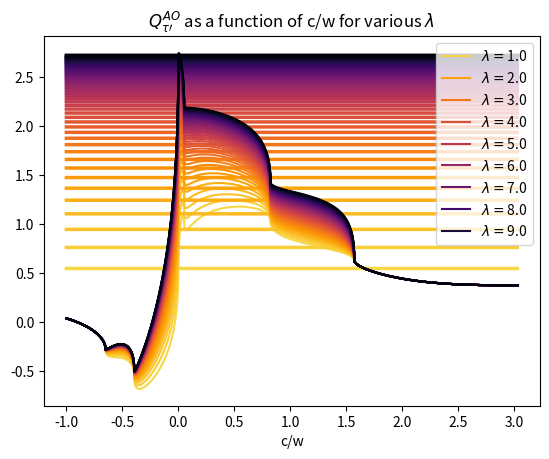

Write Python code to recreate this figure.
##quick script to compute sums like benchmark npgr and so on
from math import *
import numpy as np
import matplotlib.pyplot as plt
import time

##binomial coefficient function
def binom(n,k) :
    if k > n or n < 0:
        return 1
    return int(factorial(n)/factorial(k)/factorial(n-k))


##probability that a=k, b=l, a'=m and b'=j under a parametrization of stochatsic environment + agent preferences
def p(tau,n,pa,pb,k,l,m,j) :
    return (binom(tau,k)*binom(tau,l)*binom(n,m-k)*binom(n,j-l))*(pa**m*(1-pa)**(tau+n-m)*pb**j*(1-pb)**(tau+n-j))

##tensor of probabilities done the old but safe way
def Ptest(tau,n,pa,pb) :
    result = np.zeros((tau + 1, tau + 1, n + 1, n + 1))
    for k in range(tau + 1):
        for l in range(tau + 1):
            for kk in range(n + 1):
                for ll in range(n + 1):
                    result[k, l, kk, ll] = p(tau, n, 0.55, 0.45, k, l, k + kk, l + ll)
    return result

##tensor of probabilities with numpy and brains, still partly unexplained
def P(tau,n,pa,pb) :  ##CAUTION indices kk and ll are ups between tau and tau', they correspond to m-k and j-l
    k = np.arange(tau+1)
    kk = np.arange(n+1)
    L, K, KK, LL = np.meshgrid(k, k, kk, kk)   ##UNEXPLAINED : when meshing into a dimension>2, the first 2 indices appear to be switched
    result = np.ones((tau+1,tau+1,n+1,n+1))
    for i in k[1:] :
        result[i,:,:,:] = (result[i-1,:,:,:]*(tau-i+1))/i
        result[:,i,:,:] = (result[:,i-1,:,:]*(tau-i+1))/i
    for i in kk[1:] :
        result[:,:,i,:] = (result[:,:,i-1,:]*(n-i+1))/i
        result[:,:,:,i] = (result[:,:,:,i-1]*(n-i+1))/i
    result = result * (pa ** (K + KK) * (1 - pa) ** (tau + n - K - KK) * pb ** (L + LL) * (1 - pb) ** (tau + n - L - LL))
    return result

##calculation steps to get to the benchmark disposition measure
def NPGR (tau,n,g,ph,pl,theta) :
    sum = 0
    for k in range(theta,tau+1) :
        for l in range(0,k-theta+1) :
            for m in range(k+g,k+n+1) :
                for j in range(m-theta+1,l+n+1) :
                    sum += p(tau,n,ph,pl,k,l,m,j)+p(tau,n,pl,ph,k,l,m,j)
    return sum

def DPGR (tau,n,g,ph,pl,theta) :
    sum = 0
    for k in range(theta,tau+1) :
        for l in range(0,k-theta+1) :
            for m in range(k+g,k+n+1) :
                for j in range(l,l+n+1) :
                    sum += p(tau,n,ph,pl,k,l,m,j)+p(tau,n,pl,ph,k,l,m,j)
    return sum

def PGR(tau,n,g,ph,pl,theta) :
    return NPGR(tau,n,g,ph,pl,theta)/DPGR(tau,n,g,ph,pl,theta)

def NPLR (tau,n,g,ph,pl,theta) :
    sum = 0
    for k in range(theta,tau+1) :
        for l in range(0,k-theta+1) :
            for m in range(k,k+g) :
                for j in range(m-theta+1,l+n+1) :
                    sum += p(tau,n,ph,pl,k,l,m,j)+p(tau,n,pl,ph,k,l,m,j)
    return sum

def DPLR (tau,n,g,ph,pl,theta) :
    sum = 0
    for k in range(theta,tau+1) :
        for l in range(0,k-theta+1) :
            for m in range(k,k+g) :
                for j in range(l,l+n+1) :
                    sum += p(tau,n,ph,pl,k,l,m,j)+p(tau,n,pl,ph,k,l,m,j)
    return sum

def PLR(tau,n,g,ph,pl,theta) :
    return NPLR(tau,n,g,ph,pl,theta)/DPLR(tau,n,g,ph,pl,theta)

##benchmark disposition measures under a parametrization of stochatsic environment + agent preferences
def DM(tau,n,g,ph,pl,theta) :
    return PGR(tau,n,g,ph,pl,theta)-PLR(tau,n,g,ph,pl,theta) , PGR(tau,n,g,ph,pl,theta)/PLR(tau,n,g,ph,pl,theta)-1


##Stochastic possibility calculations
##We compute the possibilities in order of descending delta' values (ascending j values), from V_SQ to V_KQ
def PGV_SQ(tau,n,g,ph,pl,theta) :
    sum = 0
    for k in range(theta,tau+1) :
        for l in range(0,k-theta+1) :
            for m in range(k+g,k+n+1) :
                for j in range(l,min(m-theta+1,l+n+1)) :  ##the benchmark investor keeps for delta' := m-j >= theta
                    sum += p(tau,n,ph,pl,k,l,m,j)+p(tau,n,pl,ph,k,l,m,j)
    return sum/DPGR(tau,n,g,ph,pl,theta)   ##dpgr is simply the probability of gains conditional on an investment in time t=tau. It is also the right denominator here

def PGV_SK(tau,n,g,ph,pl,theta) :
    sum = 0
    for k in range(theta,tau+1) :
        for l in range(0,k-theta+1) :
            for m in range(k+g,k+n+1) :
                for j in range(m-theta+1,m+1) :  ##it is a first order violation to switch for delta' >= 0
                    if j in range(l,l+n+1) : sum += p(tau,n,ph,pl,k,l,m,j)+p(tau,n,pl,ph,k,l,m,j)
    return sum/DPGR(tau,n,g,ph,pl,theta)

def PGV_KS(tau,n,g,ph,pl,theta) :
    sum = 0
    for k in range(theta,tau+1) :
        for l in range(0,k-theta+1) :
            for m in range(k+g,k+n+1) :
                for j in range(m+1,m+theta) :  ##the benchmark investor liquidates for delta' > -theta
                    if j in range(l,l+n+1) : sum += p(tau,n,ph,pl,k,l,m,j)+p(tau,n,pl,ph,k,l,m,j)
    return sum/DPGR(tau,n,g,ph,pl,theta)

def PGV_KQ(tau,n,g,ph,pl,theta) :
    sum = 0
    for k in range(theta,tau+1) :
        for l in range(0,k-theta+1) :
            for m in range(k+g,k+n+1) :
                for j in range(max(m+theta,l),l+n+1) :  ##the benchmark investor switches for delta' <= -theta
                    sum += p(tau,n,ph,pl,k,l,m,j)+p(tau,n,pl,ph,k,l,m,j)
    return sum/DPGR(tau,n,g,ph,pl,theta)


def PLV_SQ(tau,n,g,ph,pl,theta) :
    sum = 0
    for k in range(theta,tau+1) :
        for l in range(0,k-theta+1) :
            for m in range(k,k+g) :
                for j in range(l,min(m-theta+1,l+n+1)) :
                    sum += p(tau,n,ph,pl,k,l,m,j)+p(tau,n,pl,ph,k,l,m,j)
    return sum/DPLR(tau,n,g,ph,pl,theta)

def PLV_SK(tau,n,g,ph,pl,theta) :
    sum = 0
    for k in range(theta,tau+1) :
        for l in range(0,k-theta+1) :
            for m in range(k,k+g) :
                for j in range(m-theta+1,m+1) :
                    if j in range(l,l+n+1) : sum += p(tau,n,ph,pl,k,l,m,j)+p(tau,n,pl,ph,k,l,m,j)
    return sum/DPLR(tau,n,g,ph,pl,theta)

def PLV_KS(tau,n,g,ph,pl,theta) :
    sum = 0
    for k in range(theta,tau+1) :
        for l in range(0,k-theta+1) :
            for m in range(k,k+g) :
                for j in range(m+1,m+theta) :
                    if j in range(l,l+n+1) : sum += p(tau,n,ph,pl,k,l,m,j)+p(tau,n,pl,ph,k,l,m,j)
    return sum/DPLR(tau,n,g,ph,pl,theta)

def PLV_KQ(tau,n,g,ph,pl,theta) :
    sum = 0
    for k in range(theta,tau+1) :
        for l in range(0,k-theta+1) :
            for m in range(k,k+g) :
                for j in range(max(m+theta,l),l+n+1) :
                    sum += p(tau,n,ph,pl,k,l,m,j)+p(tau,n,pl,ph,k,l,m,j)
    return sum/DPLR(tau,n,g,ph,pl,theta)


##returns the vector (PGV_KQ,PGV_KS,PGV_SK,PGV_SQ). The order is now in ascending delta' to match the paper
def PGV(tau,n,g,ph,pl,theta) :
    return PGV_KQ(tau,n,g,ph,pl,theta),PGV_KS(tau,n,g,ph,pl,theta),PGV_SK(tau,n,g,ph,pl,theta),PGV_SQ(tau,n,g,ph,pl,theta)

def PLV(tau,n,g,ph,pl,theta) :
    return PLV_KQ(tau,n,g,ph,pl,theta),PLV_KS(tau,n,g,ph,pl,theta),PLV_SK(tau,n,g,ph,pl,theta),PLV_SQ(tau,n,g,ph,pl,theta)


##some tests
def check(tau,n,g,ph,pl,theta) :
    return PGR(tau,n,g,ph,pl,theta)+PGV(tau,n,g,ph,pl,theta)[3]-1 , PLR(tau,n,g,ph,pl,theta)+PLV(tau,n,g,ph,pl,theta)[3]-1 , PGV(tau,n,g,ph,pl,theta)[0]+PGV(tau,n,g,ph,pl,theta)[1]+PGV(tau,n,g,ph,pl,theta)[2]-PGR(tau,n,g,ph,pl,theta) , PLV(tau,n,g,ph,pl,theta)[0]+PLV(tau,n,g,ph,pl,theta)[1]+PLV(tau,n,g,ph,pl,theta)[2]-PLR(tau,n,g,ph,pl,theta)



##Violation propensity calculations


##relative wealth variation after t time increments with i price increases
def wealth(t,u,d,i) :
    return u**i*d**(t-i)

def g_get(n,u,d) :
    g = 0
    while wealth(n,u,d,g)<1 :
        g+=1
    return g

##getting theta from Q^AO aka "thetifying" the q
def thetify(q,pa,pb) :
    if q<=0 : return int(-1e16)  ##send theta to +- infinity for values of q outside ]0,1[
    if q>=1 : return int(1e16)
    return ceil(log(q/(1-q),pa*(1-pb)/pb/(1-pa)))

##expected value of a random variable taking value L[i] with probability binom(n,i)p^i(1-p)^(n-i)
def E(L,p) :
    sum = 0
    for i in range(len(L)) :
        sum += L[i]*binom(len(L)-1,i)*p**i*(1-p)**(len(L)-1-i)
    return sum

##3.1.1 PT with status-quo reference point (SQPT)
##utility is (x-w)^beta for x>=w and -lam(w-x)^beta otherwise

def v(y,beta,lam) :
    if y>=0 : return y**beta
    return -lam*(-y)**beta

##Q^AO_tau, the analytical formula is -E[v(e_l)]/(E[v(e_h)-E[v(e_l)]) with e_h and e_l the random variables representing gains from the high and low process respectively
def QAOtau_SQPT(beta,lam,n,ph,pl,u,d) :
    return -E([v(wealth(n,u,d,i)-1,beta,lam) for i in range(n+1)] , pl) / ( E([v(wealth(n,u,d,i)-1,beta,lam) for i in range(n+1)] , ph) - E([v(wealth(n,u,d,i)-1,beta,lam) for i in range(n+1)] , pl) )

##Q^AO_tau' with k price increases at time tau and m at time tau'
def QAOtauP_SQPT(beta,lam,n,ph,pl,u,d,w,c) :
    odds = ( v(c,beta,lam) - E([v((c+w)*wealth(n,u,d,i)-w,beta,lam) for i in range(n+1)],pl) ) / ( E([v((c+w)*wealth(n,u,d,i)-w,beta,lam) for i in range(n+1)],ph) - v(c,beta,lam) )
    return odds/(1+odds)

##taylor expansion of Q^AO_tau  !!! NOT VALID !!! (in theory and wrong w)
#def QAOtauP_taylor(beta,lam,tau,n,ph,pl,u,d,k,m) :
#    w = wealth(tau,u,d,k)
#    c = wealth(tau+n,u,d,m) - w
#    odds = - c*E([wealth(n,u,d,k)-1 for k in range(n+1)] , pl)/(c*E([wealth(n,u,d,k)-1 for k in range(n+1)] , ph))
#    return odds/(1+odds)


def kSKG_SQPT(beta,lam,tau,n,ph,pl,u,d) :
    g = g_get(n,u,d)
    theta = thetify(QAOtau_SQPT(beta,lam,n,ph,pl,u,d),ph,pl)  ##we thetify under the assumption that A is the good asset, without loss of generality (the rest of the function is symmetric A<->B)
    if theta<=0 : return 0
    numerator,denominator = 0,0
    for k in range(theta,tau+1) :
        for l in range(0,k-theta+1) :
            for m in range(k+g,k+n+1) :
                w = wealth(tau,u,d,k)
                c = wealth(tau+n,u,d,m) - w
                thetaP = thetify(QAOtauP_SQPT(beta,lam,n,ph,pl,u,d,w,c),ph,pl)  ##theta' := thetified QAOtau'
                for j in range(m-theta+1,m+1) :
                    if j in range(l,l+n+1) :  ##with these specifications we are in V_SK and G
                        if m-j>=thetaP :
                            numerator += p(tau,n,ph,pl,k,l,m,j)+p(tau,n,pl,ph,k,l,m,j)
                            print(k,l,m,j)  ##the investor invests (keeps) when m-j>=theta'
                    denominator += p(tau,n,ph,pl,k,l,m,j)+p(tau,n,pl,ph,k,l,m,j)
    if denominator == 0 : return 'not defined'
    return numerator/denominator

def sKSG_SQPT(beta,lam,tau,n,ph,pl,u,d) :
    g = g_get(n,u,d)
    theta = thetify(QAOtau_SQPT(beta,lam,n,ph,pl,u,d),ph,pl)
    if theta<=0 : return 0
    numerator,denominator = 0,0
    for k in range(theta,tau+1) :
        for l in range(0,k-theta+1) :
            for m in range(k+g,k+n+1) :
                w = wealth(tau,u,d,k)
                c = wealth(tau+n,u,d,m) - w
                thetaP = thetify(QAOtauP_SQPT(beta,lam,n,ph,pl,u,d,w,c),ph,pl)
                for j in range(m+1,m+theta) :
                    if j in range(l,l+n+1) :  ##with these specifications we are in V_KS and G
                        if j-m>=thetaP : numerator += p(tau,n,ph,pl,k,l,m,j)+p(tau,n,pl,ph,k,l,m,j)  ##the investor invests (switches) when j-m>=theta'
                    denominator += p(tau,n,ph,pl,k,l,m,j)+p(tau,n,pl,ph,k,l,m,j)
    if denominator == 0 : return 'not defined'
    return numerator/denominator

def lSQG_SQPT(beta,lam,tau,n,ph,pl,u,d) :
    g = g_get(n,u,d)
    theta = thetify(QAOtau_SQPT(beta,lam,n,ph,pl,u,d),ph,pl)
    if theta<=0 : return 0
    numerator,denominator = 0,0
    for k in range(theta,tau+1) :
        for l in range(0,k-theta+1) :
            for m in range(k+g,k+n+1) :
                w = wealth(tau,u,d,k)
                c = wealth(tau+n,u,d,m) - w
                thetaP = thetify(QAOtauP_SQPT(beta,lam,n,ph,pl,u,d,w,c),ph,pl)
                for j in range(l,min(m-theta+1,l+n+1)) :  ##with these specifications we are in V_SQ and G
                    if m-j<thetaP : numerator += p(tau,n,ph,pl,k,l,m,j)+p(tau,n,pl,ph,k,l,m,j)  ##the investor liquidates when |m-j|<theta'
                    denominator += p(tau,n,ph,pl,k,l,m,j)+p(tau,n,pl,ph,k,l,m,j)
    if denominator == 0 : return 'not defined'
    return numerator/denominator

##NOT RELEVANT TO PGR
def lKQG_SQPT(beta,lam,tau,n,ph,pl,u,d) :
    g = g_get(n,u,d)
    theta = thetify(QAOtau_SQPT(beta,lam,n,ph,pl,u,d),ph,pl)
    if theta<=0 : return 0
    numerator,denominator = 0,0
    for k in range(theta,tau+1) :
        for l in range(0,k-theta+1) :
            for m in range(k+g,k+n+1) :
                w = wealth(tau,u,d,k)
                c = wealth(tau+n,u,d,m) - w
                thetaP = thetify(QAOtauP_SQPT(beta,lam,n,ph,pl,u,d,w,c),ph,pl)
                for j in range(max(m+theta,l),l+n+1) :  ##with these specifications we are in V_KQ and G
                    if j-m<thetaP : numerator += p(tau,n,ph,pl,k,l,m,j)+p(tau,n,pl,ph,k,l,m,j)  ##the investor liquidates when |m-j|<theta'
                    denominator += p(tau,n,ph,pl,k,l,m,j)+p(tau,n,pl,ph,k,l,m,j)
    if denominator == 0 : return 'not defined'
    return numerator/denominator

def kSKL_SQPT(beta,lam,tau,n,ph,pl,u,d) :
    g = g_get(n,u,d)
    theta = thetify(QAOtau_SQPT(beta,lam,n,ph,pl,u,d),ph,pl)
    if theta<=0 : return 0
    numerator,denominator = 0,0
    for k in range(theta,tau+1) :
        for l in range(0,k-theta+1) :
            for m in range(k,k+g) :
                w = wealth(tau,u,d,k)
                c = wealth(tau+n,u,d,m) - w
                thetaP = thetify(QAOtauP_SQPT(beta,lam,n,ph,pl,u,d,w,c),ph,pl)
                for j in range(m-theta+1,m+1) :
                    if j in range(l,l+n+1) :  ##with these specifications we are in V_SK and L
                        if m-j>=thetaP : numerator += p(tau,n,ph,pl,k,l,m,j)+p(tau,n,pl,ph,k,l,m,j)  ##the investor invests (keeps) when m-j>=theta'
                    denominator += p(tau,n,ph,pl,k,l,m,j)+p(tau,n,pl,ph,k,l,m,j)
    if denominator == 0 : return 'not defined'
    return numerator/denominator

def sKSL_SQPT(beta,lam,tau,n,ph,pl,u,d) :
    g = g_get(n,u,d)
    theta = thetify(QAOtau_SQPT(beta,lam,n,ph,pl,u,d),ph,pl)
    if theta<=0 : return 0
    numerator,denominator = 0,0
    for k in range(theta,tau+1) :
        for l in range(0,k-theta+1) :
            for m in range(k,k+g) :
                w = wealth(tau,u,d,k)
                c = wealth(tau+n,u,d,m) - w
                thetaP = thetify(QAOtauP_SQPT(beta,lam,n,ph,pl,u,d,w,c),ph,pl)
                for j in range(m+1,m+theta) :
                    if j in range(l,l+n+1) :  ##with these specifications we are in V_KS and L
                        if j-m>=thetaP : numerator += p(tau,n,ph,pl,k,l,m,j)+p(tau,n,pl,ph,k,l,m,j)  ##the investor invests (switches) when j-m>=theta'
                    denominator += p(tau,n,ph,pl,k,l,m,j)+p(tau,n,pl,ph,k,l,m,j)
    if denominator == 0 : return 'not defined'
    return numerator/denominator

def lSQL_SQPT(beta,lam,tau,n,ph,pl,u,d) :
    g = g_get(n,u,d)
    theta = thetify(QAOtau_SQPT(beta,lam,n,ph,pl,u,d),ph,pl)
    if theta<=0 : return 0
    numerator,denominator = 0,0
    for k in range(theta,tau+1) :
        for l in range(0,k-theta+1) :
            for m in range(k,k+g) :
                w = wealth(tau,u,d,k)
                c = wealth(tau+n,u,d,m) - w
                thetaP = thetify(QAOtauP_SQPT(beta,lam,n,ph,pl,u,d,w,c),ph,pl)
                for j in range(l,min(m-theta+1,l+n+1)) :  ##with these specifications we are in V_SQ and L
                    if m-j<thetaP : numerator += p(tau,n,ph,pl,k,l,m,j)+p(tau,n,pl,ph,k,l,m,j)  ##the investor liquidates when |m-j|<theta'
                    denominator += p(tau,n,ph,pl,k,l,m,j)+p(tau,n,pl,ph,k,l,m,j)
    if denominator == 0 : return 'not defined'
    return numerator/denominator

##NOT RELEVANT TO PLR
def lKQL_SQPT(beta,lam,tau,n,ph,pl,u,d) :
    g = g_get(n,u,d)
    theta = thetify(QAOtau_SQPT(beta,lam,n,ph,pl,u,d),ph,pl)
    if theta<=0 : return 0
    numerator,denominator = 0,0
    for k in range(theta,tau+1) :
        for l in range(0,k-theta+1) :
            for m in range(k,k+g) :
                w = wealth(tau,u,d,k)
                c = wealth(tau+n,u,d,m) - w
                thetaP = thetify(QAOtauP_SQPT(beta,lam,n,ph,pl,u,d,w,c),ph,pl)
                for j in range(max(m+theta,l),l+n+1) :  ##with these specifications we are in V_KQ and L
                    if j-m<thetaP : numerator += p(tau,n,ph,pl,k,l,m,j)+p(tau,n,pl,ph,k,l,m,j)  ##the investor liquidates when |m-j|<theta'
                    denominator += p(tau,n,ph,pl,k,l,m,j)+p(tau,n,pl,ph,k,l,m,j)
    if denominator == 0 : return 'not defined'
    return numerator/denominator


def propensities_SQPT(beta,lam,tau,n,ph,pl,u,d) :
    return [kSKG_SQPT(beta,lam,tau,n,ph,pl,u,d),sKSG_SQPT(beta,lam,tau,n,ph,pl,u,d),lSQG_SQPT(beta,lam,tau,n,ph,pl,u,d),lKQG_SQPT(beta,lam,tau,n,ph,pl,u,d),kSKL_SQPT(beta,lam,tau,n,ph,pl,u,d),sKSL_SQPT(beta,lam,tau,n,ph,pl,u,d),lSQL_SQPT(beta,lam,tau,n,ph,pl,u,d),lKQL_SQPT(beta,lam,tau,n,ph,pl,u,d)]

##clean display of all second-order propensities
def propensities_SQPT_disp(beta,lam,tau,n,ph,pl,u,d) :
    list = propensities_SQPT(beta,lam,tau,n,ph,pl,u,d)
    plt.figure()
    plt.axis('off')
    plt.title('Status-quo prospect theory \nSecond-order violation propensities', fontsize='xx-large')
    plt.text(0.25,0.5,r'$\kappa_{SK}^{G} = $'+str(list[0])+'\n'r'$\sigma_{KS}^{G} = $'+str(list[1])+'\n'+r'$\lambda_{SQ}^{G} = $'+str(list[2])+'\n'+r'$\lambda_{KQ}^{G} = $'+str(list[3]), horizontalalignment='center', verticalalignment='center', fontsize='x-large')
    plt.text(0.75,0.5,r'$\kappa_{SK}^{L} = $'+str(list[4])+'\n'r'$\sigma_{KS}^{L} = $'+str(list[5])+'\n'+r'$\lambda_{SQ}^{L} = $'+str(list[6])+'\n'+r'$\lambda_{KQ}^{L} = $'+str(list[7]), horizontalalignment='center', verticalalignment='center', fontsize='x-large')
    plt.text(0.5,0,'Model parameters : '+r'$\beta=$'+str(beta)+', '+r'$\lambda=$'+str(lam)+
    '\nStochastic environment : '+r'$\tau=$'+str(tau)+', '+r'$n=$'+str(n)+' '+r'$p_h=$'+str(ph)+', '+r'$p_l=$'+str(pl)+', '+r'$u=$'+str(u)+', '+r'$d=$'+str(d), horizontalalignment='center', verticalalignment='top')
    plt.show()
    plt.close()
    return None




##lil tool to get the variations of my QAOtau'
def variations(beta,lam,n,ph,pl,u,d,*args) : ##add 2 empty lists to keep the values of c/w and Q
    c = -1+1e-4 ##looking at the range from -1 to very far, and we use w=1 so that c/w can be written c
    Q = QAOtauP_SQPT(beta,lam,n,ph,pl,u,d,1,c)
    Q_right = QAOtauP_SQPT(beta,lam,n,ph,pl,u,d,1,c+1e-4)
    sign_current = copysign(1,Q)
    slope_current = copysign(1,Q_right-Q)
    signs,slopes = [c,sign_current],[c,Q,slope_current]
    if len(args)==2 : c_history,Q_history = args[0],args[1]
    ##signs=[leftmost point of domain, sign of domain, ...] slopes=[leftmost point, value at leftmost point, slope sign, ...] for all domains of constant sign/slope sign
    while(c<1e3) :
        dc = 1e-3 + 1e-3*abs(c)  ##discretion step proportional to distance from 0, with value 1e-4 at 0 and 1e-3 at +-1
        if c>1 : dc = dc*c  ##quadratic with distance for large c
        Q = QAOtauP_SQPT(beta,lam,n,ph,pl,u,d,1,c)
        Q_right = QAOtauP_SQPT(beta,lam,n,ph,pl,u,d,1,c+dc)
        if len(args)==2 :
            if c>1 : c_history.append(log(log(c)+1)+1)
            else : c_history.append(c)
            Q_history.append(Q)
        if copysign(1,Q) != sign_current : ##if Q changed sign
            sign_current = -1*sign_current
            signs.append(c)
            signs.append(sign_current)
        if copysign(1,Q_right-Q) != slope_current and abs(Q_right-Q)>1e-15 : ##if slope changed sign with variation of more than a few bits
            slope_current = -1*slope_current
            slopes.append(c)
            slopes.append(Q)
            slopes.append(slope_current)
        c += dc
    return signs,slopes

def draw(beta,lam_list,n,ph,pl,u,d) :
    N = len(lam_list)
    cmap = plt.get_cmap('inferno_r')
    cindex = 0  ##color index going from 0 to 1 along the lambda list
    color = cmap(.1+.9*cindex)
    X,Y = [],[[]]  ##c/w on the x axis, Q on the y, one Y list per value of lambda
    variations(beta,lam_list[0],n,ph,pl,u,d,X,Y[0])
    ref = QAOtau_SQPT(beta,lam_list[0],n,ph,pl,u,d)
    Y_ref = [ref for c in X]
    plt.figure()
    graph = plt.subplot(111)
    graph.plot(X,Y[0],c=color, label=r'$\lambda =$'+str(lam_list[0]))
    graph.plot(X,Y_ref,c=color,lw=2.5)
    for lam in lam_list[1:] :
        cindex += 1/N
        color = cmap(.1+.9*cindex)
        Y.append([])
        X=[]
        variations(beta,lam,n,ph,pl,u,d,X,Y[-1])
        ref = QAOtau_SQPT(beta,lam,n,ph,pl,u,d)
        Y_ref = [ref for c in X]
        if ceil(2*lam)-2*lam<1e-14 : graph.plot(X,Y[-1],c=color, label=r'$\lambda =$'+str(int(2*lam)/2))  ##Q^AO_tau' plot  //  we add legend when lambda is a semi-integer, shaving off the rounding errors
        else :graph.plot(X,Y[-1],c=color)
        graph.plot(X,Y_ref,c=color,lw=2.5)  ##Q^AO_tau plot
    graph.set_title(r'$Q^{AO}_{\tau\prime}$'+' as a function of c/w for various '+r'$\lambda$')
    graph.set_xlabel('c/w')
    graph.legend()
    plt.show()
    plt.close()
    return None


tau = 2
n = 4
ph = .55
pl = .45
u = 1.3
d = 0.75

w = 1.1
beta = .5
lam = 1


##instruction for plotting QAOtau'(c) with lambda from 1 to 10, or with lambda=2.5
draw(beta,[1/5*i for i in range(5,10*5)],n,ph,pl,u,d)
#draw(1,[2.5],4,0.55,0.45,1.3,0.8)


#propensities_SQPT_disp(beta,lam,tau,n,ph,pl,u,d)

theta = thetify(QAOtau_SQPT(beta,lam,n,ph,pl,u,d),ph,pl)
print(theta)
